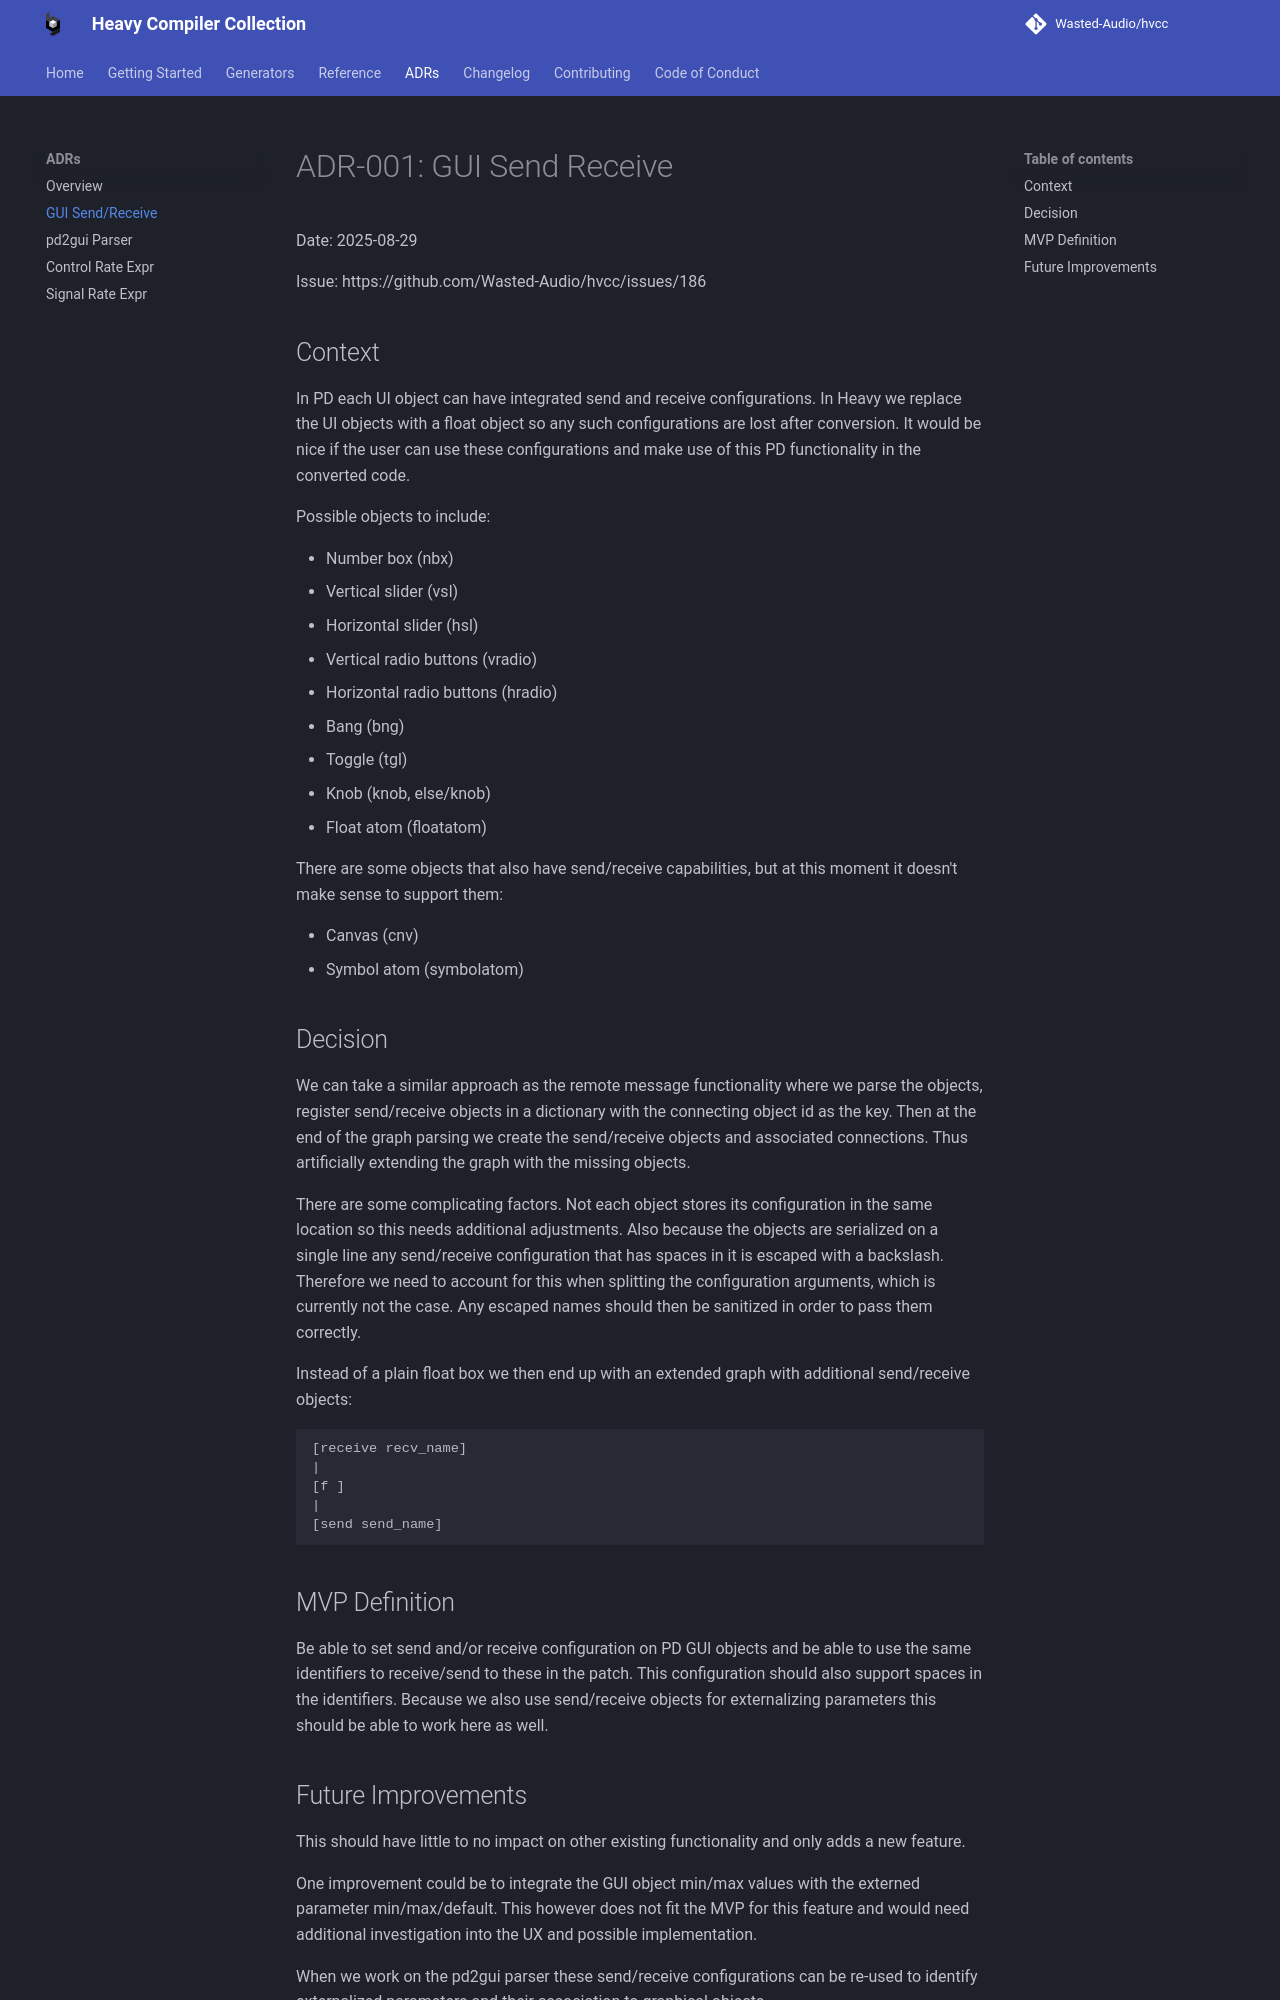

repository: Wasted-Audio/hvcc · page: 0.16.0/adr/ADR-001-GUI-Send-Receive/index.html · generator: mkdocs

# ADR-001: GUI Send Receive

Date: 2025-08-29

Issue: https://github.com/Wasted-Audio/hvcc/issues/186

## Context

In PD each UI object can have integrated send and receive configurations. In Heavy we replace the UI objects with a float object so any such configurations are lost after conversion. It would be nice if the user can use these configurations and make use of this PD functionality in the converted code.

Possible objects to include:

- Number box (nbx)
- Vertical slider (vsl)
- Horizontal slider (hsl)
- Vertical radio buttons (vradio)
- Horizontal radio buttons (hradio)
- Bang (bng)
- Toggle (tgl)
- Knob (knob, else/knob)
- Float atom (floatatom)

There are some objects that also have send/receive capabilities, but at this moment it doesn't make sense to support them:

- Canvas (cnv)
- Symbol atom (symbolatom)

## Decision

We can take a similar approach as the remote message functionality where we parse the objects, register send/receive objects in a dictionary with the connecting object id as the key. Then at the end of the graph parsing we create the send/receive objects and associated connections. Thus artificially extending the graph with the missing objects.

There are some complicating factors. Not each object stores its configuration in the same location so this needs additional adjustments. Also because the objects are serialized on a single line any send/receive configuration that has spaces in it is escaped with a backslash. Therefore we need to account for this when splitting the configuration arguments, which is currently not the case. Any escaped names should then be sanitized in order to pass them correctly.

Instead of a plain float box we then end up with an extended graph with additional send/receive objects:

```
[receive recv_name]
|
[f ]
|
[send send_name]
```

## MVP Definition

Be able to set send and/or receive configuration on PD GUI objects and be able to use the same identifiers to receive/send to these in the patch. This configuration should also support spaces in the identifiers. Because we also use send/receive objects for externalizing parameters this should be able to work here as well.
